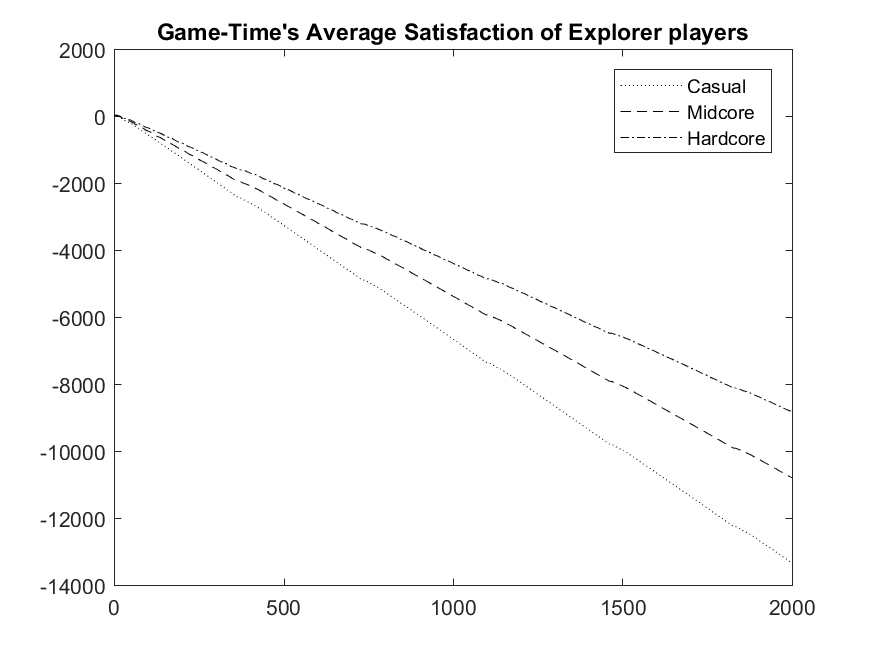

The data file committed next to this chart (first rows):
Hardcore, Midcore, Casual
0, 0, 0
0, 0, 0
17.83, 13.68, 10.64
24.6, 19.14, 14.33
29.23, 22.24, 15.86
31.75, 22.94, 15.11
31.5, 21.11, 12.59
29.83, 18.61, 8.48
27.04, 15.04, 3.302
23.15, 10.15, -2.638
22.79, 8.908, -4.272
21.61, 6.975, -7.535
18.45, 3.683, -12.59
13.8, -1.403, -18.65
9.688, -7.065, -25.31
4.208, -13.42, -32.3
-2.089, -20.34, -39.58
-4.103, -22.01, -42.01
-7.012, -25.13, -45.87
-11.29, -30.03, -51.66
-16.86, -35.74, -58.29
-22.36, -42.18, -65.51
-28.32, -49.08, -73.09
-35.44, -56.37, -80.79
-37.42, -59.35, -83.66
-40.89, -62.65, -87.96
-45.84, -67.72, -93.83
-51.6, -73.73, -100.6
-57.65, -80.65, -108
-63.95, -88.04, -115.7
-70.83, -95, -123.5
-72.68, -97.42, -126.6
-76.4, -101.1, -130.8
-73.11, -100.7, -134
-72, -101.8, -138.3
-72.79, -104.7, -143.3
-75.58, -107.9, -149.1
-79.15, -112.6, -155.2
-78.75, -112.6, -156.8
-79.8, -114.3, -159.6
-83.03, -118, -164.3
-87.44, -123, -170.4
-92.38, -128.7, -176.8
-97.69, -134.5, -183.7
-103.1, -141, -190.9
-104.1, -142.4, -193.2
-106.4, -145.4, -197.3
-110.7, -150.4, -202.9
-115.5, -156.1, -209.2
-121.2, -162.6, -216
-127.6, -169.2, -223.4
-133.9, -176, -231
-135.8, -178.4, -233.5
-138.6, -181.9, -237.1
-143.2, -186.8, -242.8
-148.7, -193.3, -249.5
-154.9, -200.2, -256.8
-161.4, -207.2, -264.5
-168.3, -214.5, -272.3
-174, -221.2, -279.4
... 1,942 more rows
